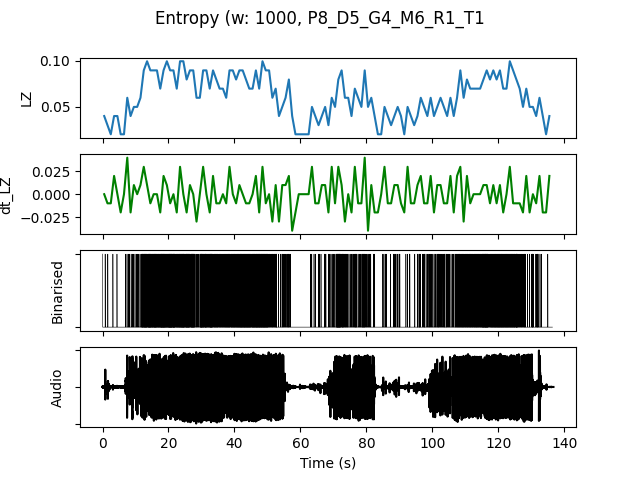

The data file committed next to this chart (first rows):
, t0, LZ, dt_LZ, IOI, nCounts
0.0, 0.0, 0.03986, 0.0, 0.5, 2
1.0, 1.0, 0.0299, -0.009966, 1.0, 1
2.0, 2.0, 0.01993, -0.009966, 0.0, 0
3.0, 3.0, 0.03986, 0.01993, 1.0, 1
4.0, 4.0, 0.03986, 0.0, 1.0, 1
5.0, 5.0, 0.01993, -0.01993, 0.0, 0
6.0, 6.0, 0.01993, 0.0, 0.0, 0
7.0, 7.0, 0.05979, 0.03986, 0.3333, 3
8.0, 8.0, 0.03986, -0.01993, 0.5, 2
9.0, 9.0, 0.04983, 0.009966, 0.3333, 3
10.0, 10.0, 0.04983, 0.0, 0.5, 2
11.0, 11.0, 0.05979, 0.009966, 0.25, 4
12.0, 12.0, 0.08969, 0.0299, 0.1, 10
13.0, 13.0, 0.09966, 0.009966, 0.1111, 9
14.0, 14.0, 0.08969, -0.009966, 0.1, 10
15.0, 15.0, 0.08969, 0.0, 0.1, 10
16.0, 16.0, 0.08969, 0.0, 0.1111, 9
17.0, 17.0, 0.06976, -0.01993, 0.1111, 9
18.0, 18.0, 0.08969, 0.01993, 0.09091, 11
19.0, 19.0, 0.09966, 0.009966, 0.1, 10
20.0, 20.0, 0.08969, -0.009966, 0.08333, 12
21.0, 21.0, 0.08969, 0.0, 0.09091, 11
22.0, 22.0, 0.06976, -0.01993, 0.1429, 7
23.0, 23.0, 0.09966, 0.0299, 0.1111, 9
24.0, 24.0, 0.09966, 0.0, 0.09091, 11
25.0, 25.0, 0.07973, -0.01993, 0.1111, 9
26.0, 26.0, 0.08969, 0.009966, 0.125, 8
27.0, 27.0, 0.08969, 0.0, 0.1, 10
28.0, 28.0, 0.05979, -0.0299, 0.25, 4
29.0, 29.0, 0.05979, 0.0, 0.2, 5
30.0, 30.0, 0.08969, 0.0299, 0.1111, 9
31.0, 31.0, 0.08969, 0.0, 0.1111, 9
32.0, 32.0, 0.06976, -0.01993, 0.125, 8
33.0, 33.0, 0.08969, 0.01993, 0.1429, 7
34.0, 34.0, 0.07973, -0.009966, 0.1429, 7
35.0, 35.0, 0.06976, -0.009966, 0.1667, 6
36.0, 36.0, 0.06976, 0.0, 0.1667, 6
37.0, 37.0, 0.05979, -0.009966, 0.1667, 6
38.0, 38.0, 0.08969, 0.0299, 0.1667, 6
39.0, 39.0, 0.08969, 0.0, 0.125, 8
40.0, 40.0, 0.07973, -0.009966, 0.1429, 7
41.0, 41.0, 0.08969, 0.009966, 0.125, 8
42.0, 42.0, 0.08969, 0.0, 0.1111, 9
43.0, 43.0, 0.07973, -0.009966, 0.1111, 9
44.0, 44.0, 0.06976, -0.009966, 0.125, 8
45.0, 45.0, 0.06976, 0.0, 0.125, 8
46.0, 46.0, 0.08969, 0.01993, 0.1111, 9
47.0, 47.0, 0.06976, -0.01993, 0.1111, 9
48.0, 48.0, 0.09966, 0.0299, 0.1111, 9
49.0, 49.0, 0.08969, -0.009966, 0.1111, 9
50.0, 50.0, 0.08969, 0.0, 0.1667, 6
51.0, 51.0, 0.05979, -0.0299, 0.2, 5
52.0, 52.0, 0.06976, 0.009966, 0.1667, 6
53.0, 53.0, 0.03986, -0.0299, 1.0, 1
54.0, 54.0, 0.04983, 0.009966, 0.3333, 3
55.0, 55.0, 0.05979, 0.009966, 0.3333, 3
56.0, 56.0, 0.07973, 0.01993, 0.2, 5
57.0, 57.0, 0.03986, -0.03986, 1.0, 1
58.0, 58.0, 0.01993, -0.01993, 0.0, 0
59.0, 59.0, 0.01993, 0.0, 0.0, 0
... 76 more rows
